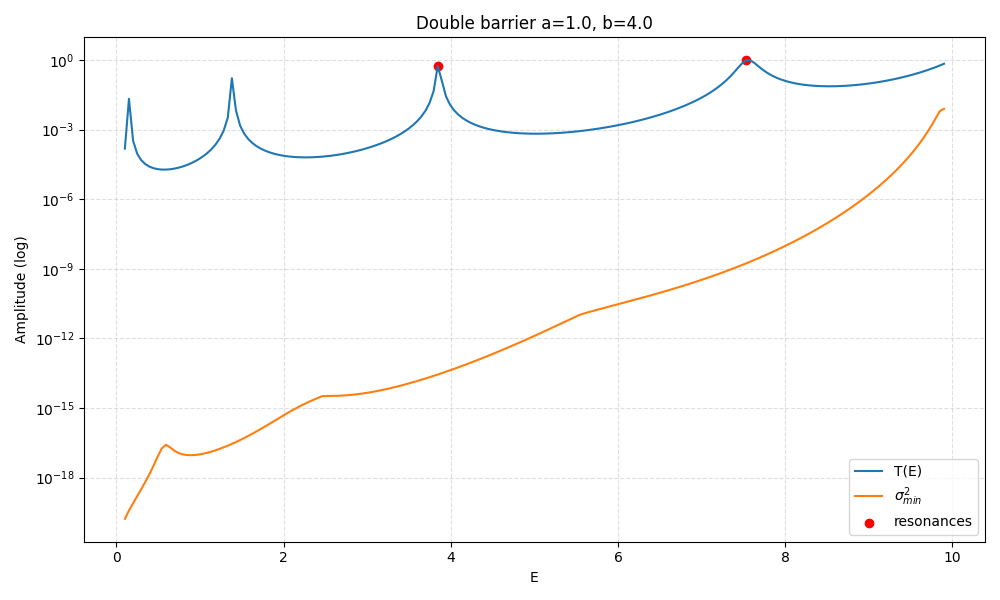

Data behind this chart, as committed beside it:
E, T, sigma_min, sigma_min_sq, sigma_max, kappa, kappa_a, C_eps_0.0001, C_eps_1e-06, C_eps_1e-08, resonance_flag
0.1, 0.0001509, 1.2950663316579831e-10, 1.677196803394065e-20, 2.215, 3.146, 3.146, 3, 3, 2, 0
0.1492, 0.02125, 1.9506311214760765e-10, 3.804961772071016e-20, 2.215, 3.139, 3.139, 3, 3, 2, 0
0.1985, 0.0003311, 2.811037578146838e-10, 7.901932265753639e-20, 2.215, 3.131, 3.131, 3, 3, 2, 0
0.2477, 9.036084910842998e-05, 3.989905724855027e-10, 1.5919347693230916e-19, 2.215, 3.123, 3.123, 3, 3, 2, 0
0.297, 4.740862395138171e-05, 5.667094240045049e-10, 3.211595712555177e-19, 2.215, 3.115, 3.115, 3, 3, 2, 0
0.3462, 3.21949978859252e-05, 8.152633774773779e-10, 6.646543746558215e-19, 2.216, 3.107, 3.107, 3, 3, 2, 0
0.3955, 2.517862782357067e-05, 1.2013772070390605e-09, 1.4433071935929736e-18, 2.216, 3.099, 3.099, 3, 3, 2, 0
0.4447, 2.1560633810375054e-05, 1.8307438725548237e-09, 3.3516231268970325e-18, 2.216, 3.091, 3.091, 3, 3, 2, 0
0.494, 1.969129875630345e-05, 2.8664373093522275e-09, 8.216462848446438e-18, 2.216, 3.083, 3.083, 3, 3, 2, 0
0.5432, 1.8891382865052354e-05, 4.28448162217649e-09, 1.8356782770768085e-17, 2.216, 3.075, 3.075, 3, 3, 2, 0
0.5925, 1.8860112059337557e-05, 5.100155831509539e-09, 2.6011589505680756e-17, 2.216, 3.067, 3.067, 3, 3, 2, 0
0.6417, 1.9476256492001e-05, 4.481479427124967e-09, 2.0083657855744324e-17, 2.217, 3.059, 3.059, 3, 3, 2, 0
0.691, 2.0724407714882153e-05, 3.8107137197504375e-09, 1.4521539053894215e-17, 2.217, 3.051, 3.051, 3, 3, 2, 0
0.7402, 2.2671032707711028e-05, 3.4044616965329624e-09, 1.1590359443160096e-17, 2.217, 3.043, 3.043, 3, 3, 2, 0
0.7894, 2.5467274585913735e-05, 3.1793775160585956e-09, 1.0108441389618926e-17, 2.217, 3.035, 3.035, 3, 3, 2, 0
0.8387, 2.937441136024799e-05, 3.0701137853091137e-09, 9.425598654745055e-18, 2.217, 3.027, 3.027, 3, 3, 2, 0
0.8879, 3.48194407758141e-05, 3.040056291352668e-09, 9.241942254592938e-18, 2.218, 3.019, 3.019, 3, 3, 2, 0
0.9372, 4.2502963968200145e-05, 3.069129655356718e-09, 9.419556841390045e-18, 2.218, 3.01, 3.01, 3, 3, 2, 0
0.9864, 5.3611111561260805e-05, 3.1463615535160168e-09, 9.899591025443723e-18, 2.218, 3.002, 3.002, 3, 3, 2, 0
1.036, 7.025512688601717e-05, 3.266044501908729e-09, 1.0667046688448238e-17, 2.218, 2.994, 2.994, 3, 3, 2, 0
1.085, 9.645938355960884e-05, 3.4257553300468073e-09, 1.173579958134411e-17, 2.218, 2.986, 2.986, 3, 3, 2, 0
1.134, 0.0001406, 3.6253135360592837e-09, 1.3142898234734667e-17, 2.219, 2.978, 2.978, 3, 3, 2, 0
1.183, 0.0002227, 3.866233178175526e-09, 1.4947758988025227e-17, 2.219, 2.969, 2.969, 3, 3, 2, 0
1.233, 0.0003997, 4.151449973392626e-09, 1.7234536881581637e-17, 2.219, 2.961, 2.961, 3, 3, 2, 0
1.282, 0.000891, 4.485213199214843e-09, 2.0117137442411045e-17, 2.219, 2.953, 2.953, 3, 3, 2, 0
1.331, 0.00324, 4.873084770257158e-09, 2.374695517811226e-17, 2.22, 2.944, 2.944, 3, 3, 2, 0
1.38, 0.163, 5.322014182229916e-09, 2.8323834955856364e-17, 2.22, 2.936, 2.936, 3, 3, 2, 0
1.43, 0.006608, 5.840471002190128e-09, 3.4111101527423756e-17, 2.22, 2.928, 2.928, 3, 3, 2, 0
1.479, 0.001479, 6.438621493108936e-09, 4.1455846731524347e-17, 2.22, 2.919, 2.919, 3, 3, 1, 0
1.528, 0.0006623, 7.128535496217338e-09, 5.0816018320830573e-17, 2.221, 2.911, 2.911, 3, 3, 1, 0
1.577, 0.0003871, 7.924402889415251e-09, 6.279616115377278e-17, 2.221, 2.902, 2.902, 3, 3, 1, 0
1.627, 0.0002611, 8.842725699130495e-09, 7.81937977900629e-17, 2.221, 2.894, 2.894, 3, 3, 1, 0
1.676, 0.0001928, 9.902429244475554e-09, 9.805810494184469e-17, 2.221, 2.885, 2.885, 3, 3, 1, 0
1.725, 0.0001516, 1.1124802133950965e-08, 1.2376122251955994e-16, 2.222, 2.877, 2.877, 3, 3, 1, 0
1.774, 0.0001249, 1.2533131391733884e-08, 1.5707938248246534e-16, 2.222, 2.868, 2.868, 3, 3, 1, 0
1.824, 0.0001066, 1.4151854514479615e-08, 2.0027498619899705e-16, 2.222, 2.859, 2.859, 3, 3, 1, 0
1.873, 9.370312058470137e-05, 1.6005032049731932e-08, 2.561610509129463e-16, 2.223, 2.851, 2.851, 3, 3, 1, 0
1.922, 8.43548474943562e-05, 1.8114007604238412e-08, 3.28117271486407e-16, 2.223, 2.842, 2.842, 3, 3, 1, 0
1.971, 7.749332000865434e-05, 2.0494347825255915e-08, 4.2001829278257183e-16, 2.223, 2.833, 2.833, 3, 3, 1, 0
2.021, 7.244522111523973e-05, 2.315259809999469e-08, 5.360427987798777e-16, 2.223, 2.825, 2.825, 3, 3, 0, 0
2.07, 6.877262981807647e-05, 2.6083952800104604e-08, 6.803725936780849e-16, 2.224, 2.816, 2.816, 3, 3, 0, 0
2.119, 6.61837773873081e-05, 2.927223712619961e-08, 8.568638663724588e-16, 2.224, 2.807, 2.807, 3, 3, 0, 0
2.168, 6.448172731572064e-05, 3.2693085582639876e-08, 1.0688378449138154e-15, 2.225, 2.799, 2.799, 3, 3, 0, 0
2.218, 6.35337481625815e-05, 3.6319768484662315e-08, 1.31912558277947e-15, 2.225, 2.79, 2.79, 3, 3, 0, 0
2.267, 6.325253419159848e-05, 4.012962492396581e-08, 1.6103867965381779e-15, 2.225, 2.781, 2.781, 3, 3, 0, 0
2.316, 6.358452265934276e-05, 4.410876984689459e-08, 1.945583577406317e-15, 2.226, 2.772, 2.772, 3, 3, 0, 0
2.365, 6.450266281252665e-05, 4.8253905337495966e-08, 2.3284393803200217e-15, 2.226, 2.763, 2.763, 3, 3, 0, 0
2.415, 6.600212891663222e-05, 5.257160100226134e-08, 2.763773231940965e-15, 2.226, 2.754, 2.754, 3, 3, 0, 0
2.464, 6.809811461822776e-05, 5.7072556161614894e-08, 3.257276666820686e-15, 2.227, 2.745, 2.745, 3, 3, 0, 0
2.513, 7.082523354901779e-05, 5.7237748770601715e-08, 3.2761598843265183e-15, 2.227, 2.736, 2.736, 3, 3, 0, 0
2.562, 7.423830345910846e-05, 5.7345969133671814e-08, 3.2885601758800405e-15, 2.228, 2.727, 2.727, 3, 3, 0, 0
2.612, 7.841447628169239e-05, 5.7594753765332084e-08, 3.3171556612892342e-15, 2.228, 2.718, 2.718, 3, 3, 0, 0
2.661, 8.345683643502435e-05, 5.802314586816649e-08, 3.366685456438526e-15, 2.229, 2.709, 2.709, 3, 3, 0, 0
2.71, 8.94997554225877e-05, 5.8656477581767026e-08, 3.4405823623003377e-15, 2.229, 2.7, 2.7, 3, 3, 0, 0
2.759, 9.671649174504654e-05, 5.9511313029217237e-08, 3.541596378461481e-15, 2.23, 2.691, 2.691, 3, 3, 0, 0
2.809, 0.0001053, 6.059915117693691e-08, 3.6722571233652546e-15, 2.23, 2.682, 2.682, 3, 3, 0, 0
2.858, 0.0001156, 6.192901868541511e-08, 3.8352033553384946e-15, 2.231, 2.672, 2.672, 3, 3, 0, 0
2.907, 0.000128, 6.350921274010067e-08, 4.033420102867365e-15, 2.231, 2.663, 2.663, 3, 3, 0, 0
2.956, 0.0001429, 6.53484474260118e-08, 4.270419580990228e-15, 2.232, 2.654, 2.654, 3, 3, 0, 0
3.006, 0.000161, 6.745660470023815e-08, 4.550393517684192e-15, 2.232, 2.645, 2.645, 3, 3, 0, 0
... 140 more rows
